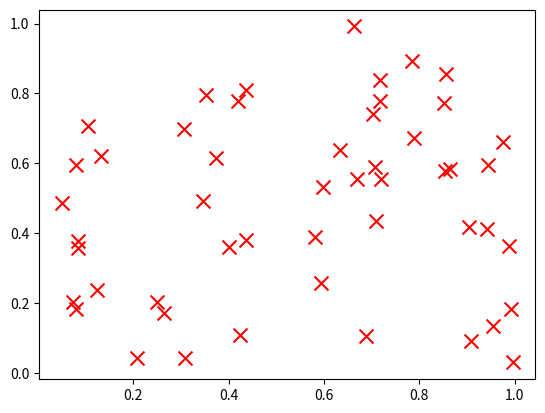

Python code for this plot:
import matplotlib.pyplot as plt
import numpy as np

x = np.random.rand(50)
y = np.random.rand(50)

plt.scatter(x, y, c='red', marker='x', s=100)
plt.show()
